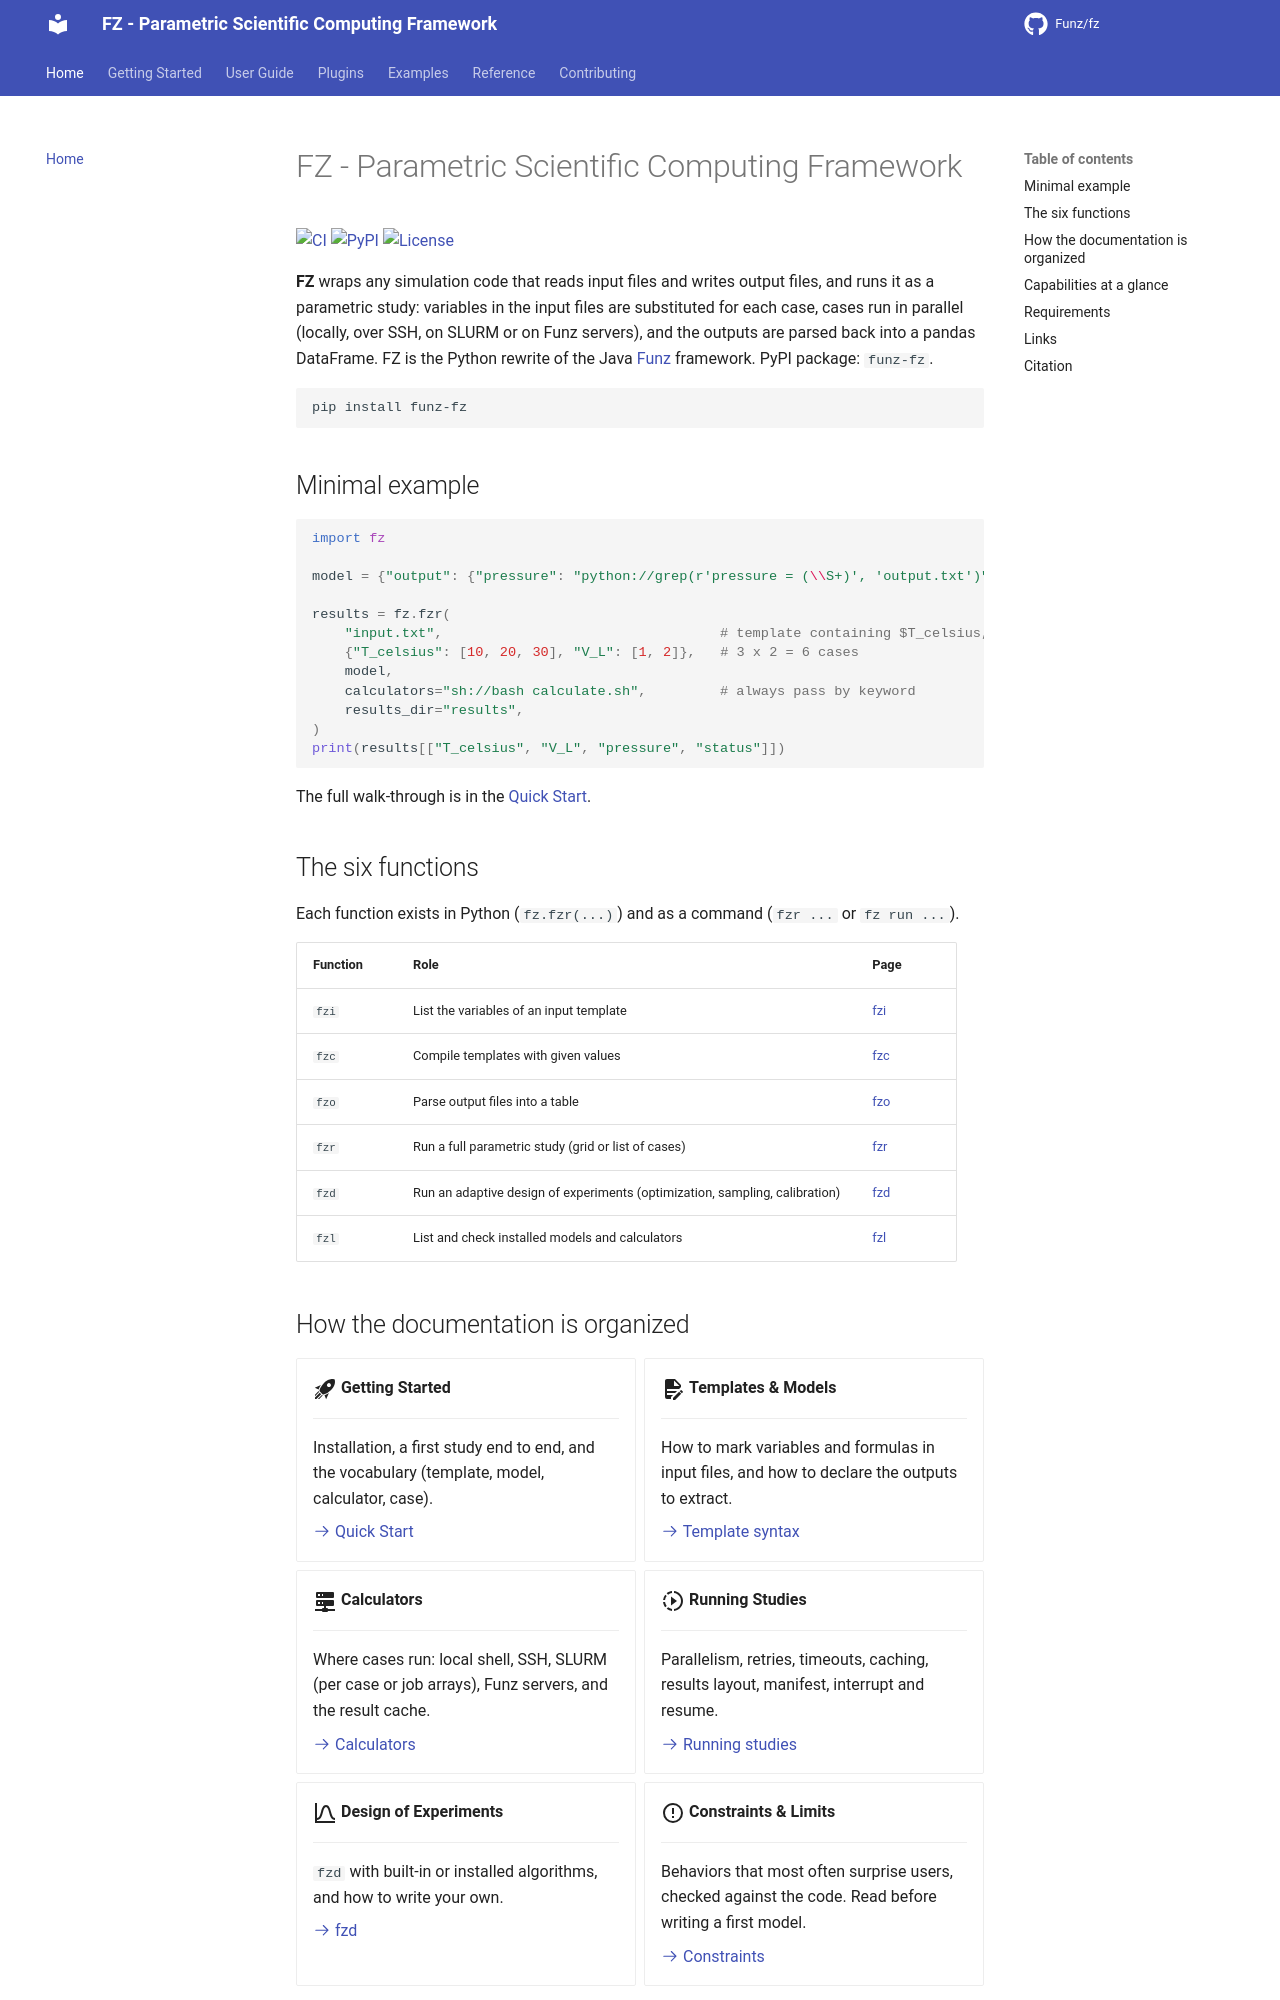

repository: Funz/fz.github.io · page: index.html · generator: mkdocs

# FZ - Parametric Scientific Computing Framework

[![CI](https://github.com/Funz/fz/workflows/CI/badge.svg)](https://github.com/Funz/fz/actions/workflows/ci.yml)
[![PyPI](https://img.shields.io/pypi/v/funz-fz.svg)](https://pypi.org/project/funz-fz/)
[![License](https://img.shields.io/badge/License-BSD%203--Clause-blue.svg)](https://opensource.org/licenses/BSD-3-Clause)

**FZ** wraps any simulation code that reads input files and writes output files, and runs
it as a parametric study: variables in the input files are substituted for each case,
cases run in parallel (locally, over SSH, on SLURM or on Funz servers), and the outputs
are parsed back into a pandas DataFrame. FZ is the Python rewrite of the Java
[Funz](https://github.com/Funz) framework. PyPI package: `funz-fz`.

```bash
pip install funz-fz
```

## Minimal example

```python
import fz

model = {"output": {"pressure": "python://grep(r'pressure = (\\S+)', 'output.txt')"}}

results = fz.fzr(
    "input.txt",                                  # template containing $T_celsius, $V_L
    {"T_celsius": [10, 20, 30], "V_L": [1, 2]},   # 3 x 2 = 6 cases
    model,
    calculators="sh://bash calculate.sh",         # always pass by keyword
    results_dir="results",
)
print(results[["T_celsius", "V_L", "pressure", "status"]])
```

The full walk-through is in the [Quick Start](getting-started/quickstart.md).

## The six functions

Each function exists in Python (`fz.fzr(...)`) and as a command (`fzr ...` or
`fz run ...`).

| Function | Role | Page |
|----------|------|------|
| `fzi` | List the variables of an input template | [fzi](user-guide/core-functions/fzi.md) |
| `fzc` | Compile templates with given values | [fzc](user-guide/core-functions/fzc.md) |
| `fzo` | Parse output files into a table | [fzo](user-guide/core-functions/fzo.md) |
| `fzr` | Run a full parametric study (grid or list of cases) | [fzr](user-guide/core-functions/fzr.md) |
| `fzd` | Run an adaptive design of experiments (optimization, sampling, calibration) | [fzd](user-guide/core-functions/fzd.md) |
| `fzl` | List and check installed models and calculators | [fzl](user-guide/core-functions/fzl.md) |
